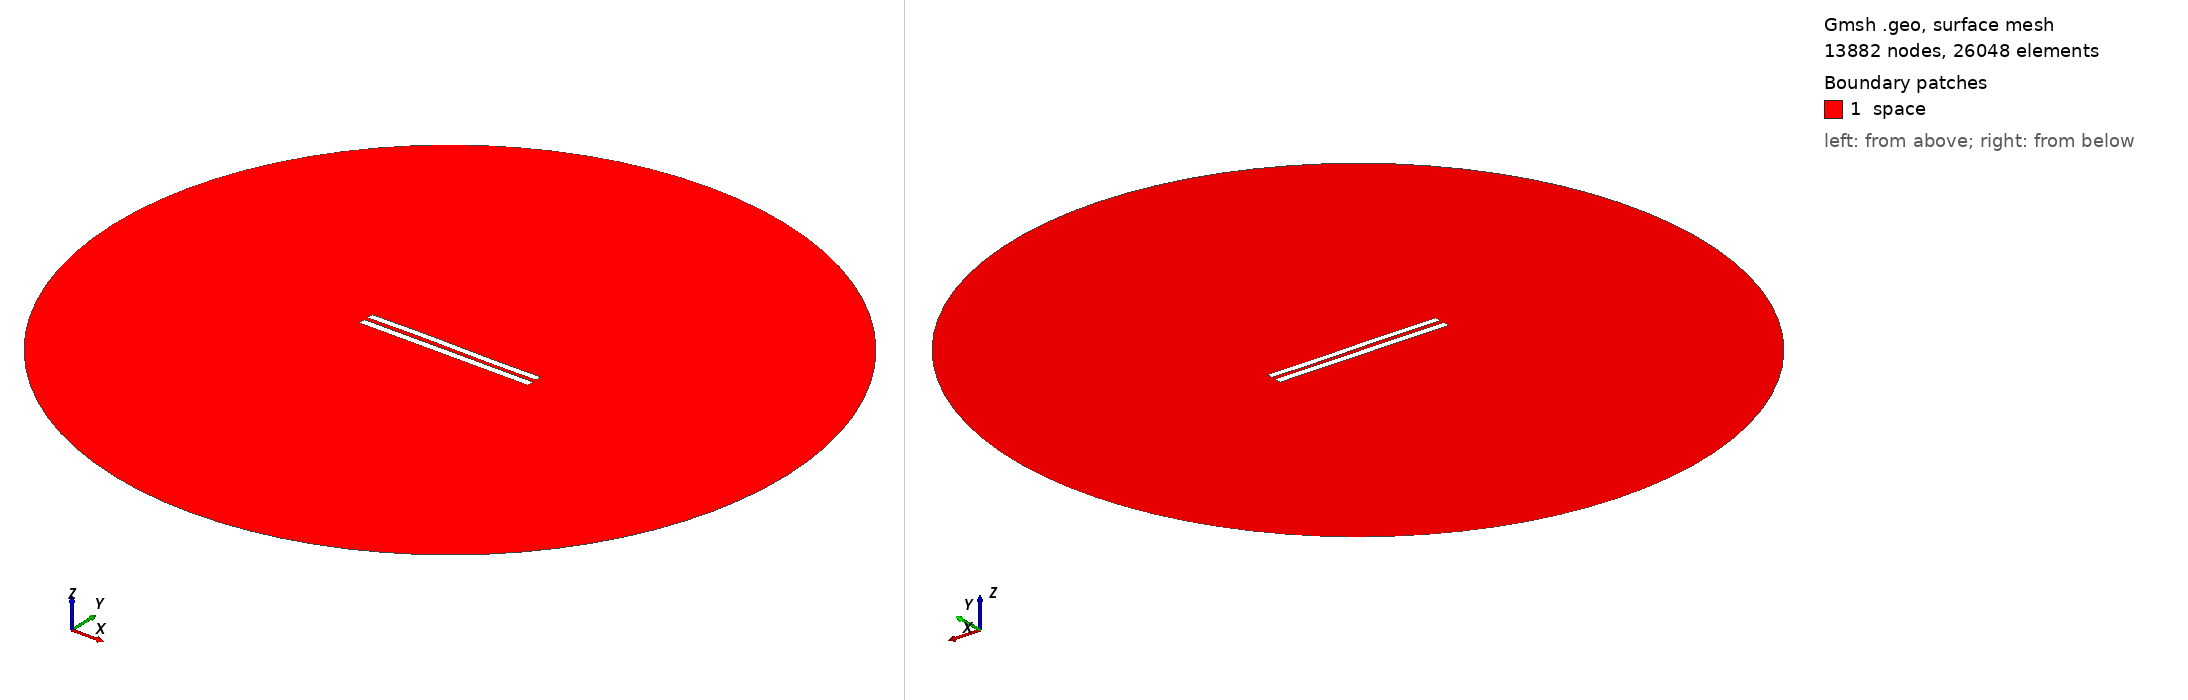

Gmsh geometry script, surface-meshed: 13882 nodes, 26048 surface elements. Boundary patches (legend numbers): 1 space. Left view from above one corner, right view from below the opposite corner. Legend entries are the model's physical surfaces. The drawing asked Gmsh for element sizes between 1% and 20% of the model's largest extent; the script's own settings can give other sizes.

=== 5848.geo (drawn) ===
//---------------------------------------
// Geometry kernel
//---------------------------------------

SetFactory("OpenCASCADE");



//---------------------------------------
// Parameters of the geometry
//---------------------------------------

// Overetch of the upper plate
overetch = 0.125;

// Distance between the plates
distance = 2.5;

// Discretization over the x axis (for the deformation)
nx = 50; 

// Length of the plate
L = 100 - overetch; 

// Number of modes
n = 4; 

// 1st mode coefficient
coeff(1) = -0.075;
beta(1) = 0.596864 * 3.1415926535 / L;

// 2nd mode coefficient
coeff(2) = 0.07499999999999998;
beta(2) = 1.49418 * 3.1415926535 / L;

// 3rd mode coefficient
coeff(3) = 0.15;
beta(3) = 2.50025 * 3.1415926535 / L;

// 4th mode coefficient
coeff(4) = 0.0;
beta(4) = 3.49999 * 3.1415926535 / L;



//---------------------------------------
// Upper plate (deformed rectangle)
//---------------------------------------

// Coordiantes of the upper plate
xmin = -50;
xmax = 50 - overetch;

// Height of the upper plate
yheight = 4 - 2 * overetch;

// Indexes of the points
UpperID[] = {};
LowerID[] = {};
LeftID[] = {};
RightID[] = {};

// Point index
p = 1;

// Horizontal edges
For i In {1:nx}
    x = xmin + (i-1)*(xmax - xmin)/(nx-1);

    y_bottom = distance / 2 + overetch;
    For j In {1:n}
        C = (Cosh(beta(j)*L) + Cos(beta(j)*L)) / (Sinh(beta(j)*L) + Sin(beta(j)*L));
        y_bottom  = y_bottom + coeff(j) * (Cosh(beta(j)*(x+50)) - Cos(beta(j)*(x+50)) - C * (Sinh(beta(j)*(x+50)) - Sin(beta(j)*(x+50))));
    EndFor

    y_top = y_bottom + yheight;

    Point(p) = {x, y_top, 0, 1.0};
    UpperID[i] = p;
    p = p + 1;

    Point(p) = {x, y_bottom, 0, 1.0};
    LowerID[i] = p;
    p = p + 1;
EndFor

// Create point lists
UpperPts[] = {}; LowerPts[] = {};
For i In {1:nx}
  UpperPts[] += {UpperID[i]};
  LowerPts[] += {LowerID[i]};
EndFor

// Build splines
Spline(1) = {UpperPts[]};
Spline(2) = {LowerPts[]};
Line(3) = {LowerPts[nx-1], UpperPts[nx-1]};
Line(4) = {LowerPts[0], UpperPts[0]};

// Build the plane surface
Curve Loop(1) = {2, 3, -1, -4};
Plane Surface(1) = {1};



//---------------------------------------
// Lower plate (rectangle)
//---------------------------------------

// Vertices
Point(1001) = {-50, -1, 0, 1.0};
Point(1002) = { 50, -1, 0, 1.0};
Point(1003) = { 50,  -5, 0, 1.0};
Point(1004) = {-50,  -5, 0, 1.0};

// Edges
Line(5) = {1001, 1002};
Line(6) = {1002, 1003};
Line(7) = {1003, 1004};
Line(8) = {1004, 1001};

// Plane surface
Line Loop(2) = {5, 6, 7, 8};
Plane Surface(2) = {2}; 



//---------------------------------------
// Outer (fictious) boundary
//---------------------------------------

// Points
Point(1005) = {0, 0, 0};       // Center
Point(1006) = {200, 0, 0};     // Start point
Point(1007) = {0, 200, 0};     // 90 degrees
Point(1008) = {-200, 0, 0};    // 180 degrees
Point(1009) = {0, -200, 0};    // 270 degrees

// Circle arcs (each needs start, center, end)
Circle(9) = {1006, 1005, 1007};
Circle(10) = {1007, 1005, 1008};
Circle(11) = {1008, 1005, 1009};
Circle(12) = {1009, 1005, 1006};

// Plane surface for the entire domain
Curve Loop(3) = {9, 10, 11, 12};
Surface(3) = {3};

// Subtract the plates from the whole domain to obtain the actual domain where we want to solve the equations
BooleanDifference{ Surface{3}; Delete; }{ Surface{1}; Surface{2}; Delete; }




//---------------------------------------
// Transfinite Lines/Curves
//---------------------------------------

// Set the number of points on the boundaries
r = 7;

// Plates
Transfinite Curve {1, 2} = 50*r Using Progression 1;
Transfinite Curve {3, 4} = 2*r Using Progression 1;
Transfinite Line {5, 7} = 50*r Using Progression 1;
Transfinite Line {6, 8} = 2*r Using Progression 1;

// Outer boundary
Transfinite Line {9, 10, 11, 12} = 20 Using Progression 1;



//---------------------------------------
// Physical groups
//---------------------------------------                

// Physical curves (boundaries)
Physical Line("force_segment", 10) = {2};
Physical Line("upper_plate", 11) = {1, 3, 4};
Physical Line("lower_plate", 12) = {5, 6, 7, 8};
Physical Line("boundary", 20) = {9, 10, 11, 12};

// Physical Surfaces
Physical Surface("space", 30) = {3};



//---------------------------------------
// 6. Generate the Mesh
//---------------------------------------

// 2D mesh generation
Mesh 2;
